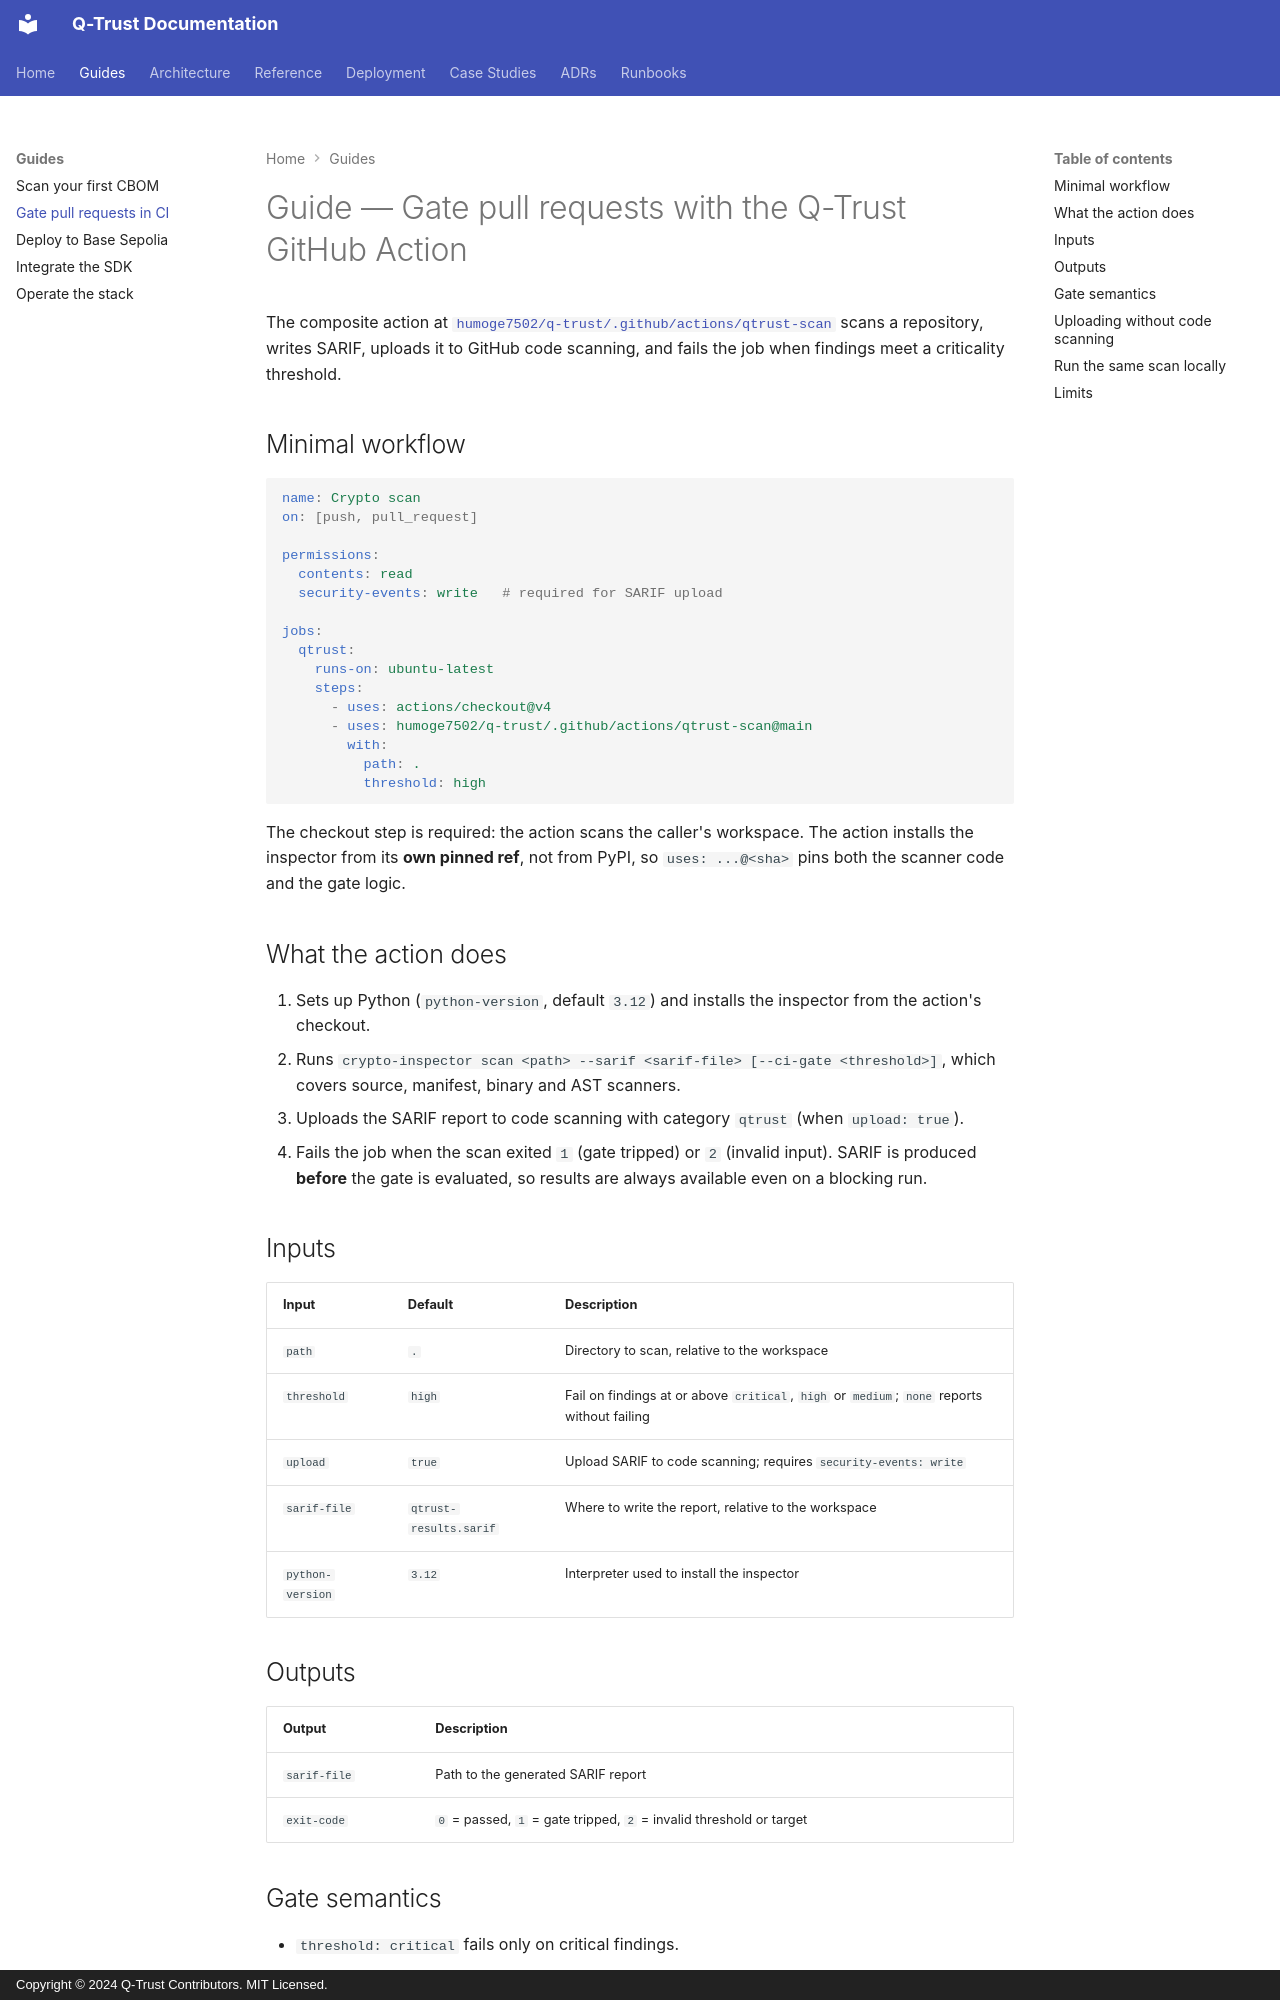

repository: humoge7502/q-trust · page: guides/github-action/index.html · generator: mkdocs · copyright: Copyright © 2024 Q-Trust Contributors. MIT Licensed.

# Guide — Gate pull requests with the Q-Trust GitHub Action

The composite action at [`humoge7502/q-trust/.github/actions/qtrust-scan`](https://github.com/humoge7502/q-trust/tree/main/.github/actions/qtrust-scan) scans a repository, writes SARIF, uploads it to GitHub code scanning, and fails the job when findings meet a criticality threshold.

## Minimal workflow

```yaml
name: Crypto scan
on: [push, pull_request]

permissions:
  contents: read
  security-events: write   # required for SARIF upload

jobs:
  qtrust:
    runs-on: ubuntu-latest
    steps:
      - uses: actions/checkout@v4
      - uses: humoge7502/q-trust/.github/actions/qtrust-scan@main
        with:
          path: .
          threshold: high
```

The checkout step is required: the action scans the caller's workspace. The action installs the inspector from its **own pinned ref**, not from PyPI, so `uses: ...@<sha>` pins both the scanner code and the gate logic.

## What the action does

1. Sets up Python (`python-version`, default `3.12`) and installs the inspector from the action's checkout.
2. Runs `crypto-inspector scan <path> --sarif <sarif-file> [--ci-gate <threshold>]`, which covers source, manifest, binary and AST scanners.
3. Uploads the SARIF report to code scanning with category `qtrust` (when `upload: true`).
4. Fails the job when the scan exited `1` (gate tripped) or `2` (invalid input). SARIF is produced **before** the gate is evaluated, so results are always available even on a blocking run.

## Inputs

| Input | Default | Description |
|---|---|---|
| `path` | `.` | Directory to scan, relative to the workspace |
| `threshold` | `high` | Fail on findings at or above `critical`, `high` or `medium`; `none` reports without failing |
| `upload` | `true` | Upload SARIF to code scanning; requires `security-events: write` |
| `sarif-file` | `qtrust-results.sarif` | Where to write the report, relative to the workspace |
| `python-version` | `3.12` | Interpreter used to install the inspector |

## Outputs

| Output | Description |
|---|---|
| `sarif-file` | Path to the generated SARIF report |
| `exit-code` | `0` = passed, `1` = gate tripped, `2` = invalid threshold or target |

## Gate semantics

- `threshold: critical` fails only on critical findings.
- `threshold: high` (default) fails on high **and** critical findings.
- `threshold: medium` fails on medium, high and critical findings.
- `threshold: none` never fails the job; use it for advisory reporting.

An unknown threshold exits `2` rather than silently passing.
